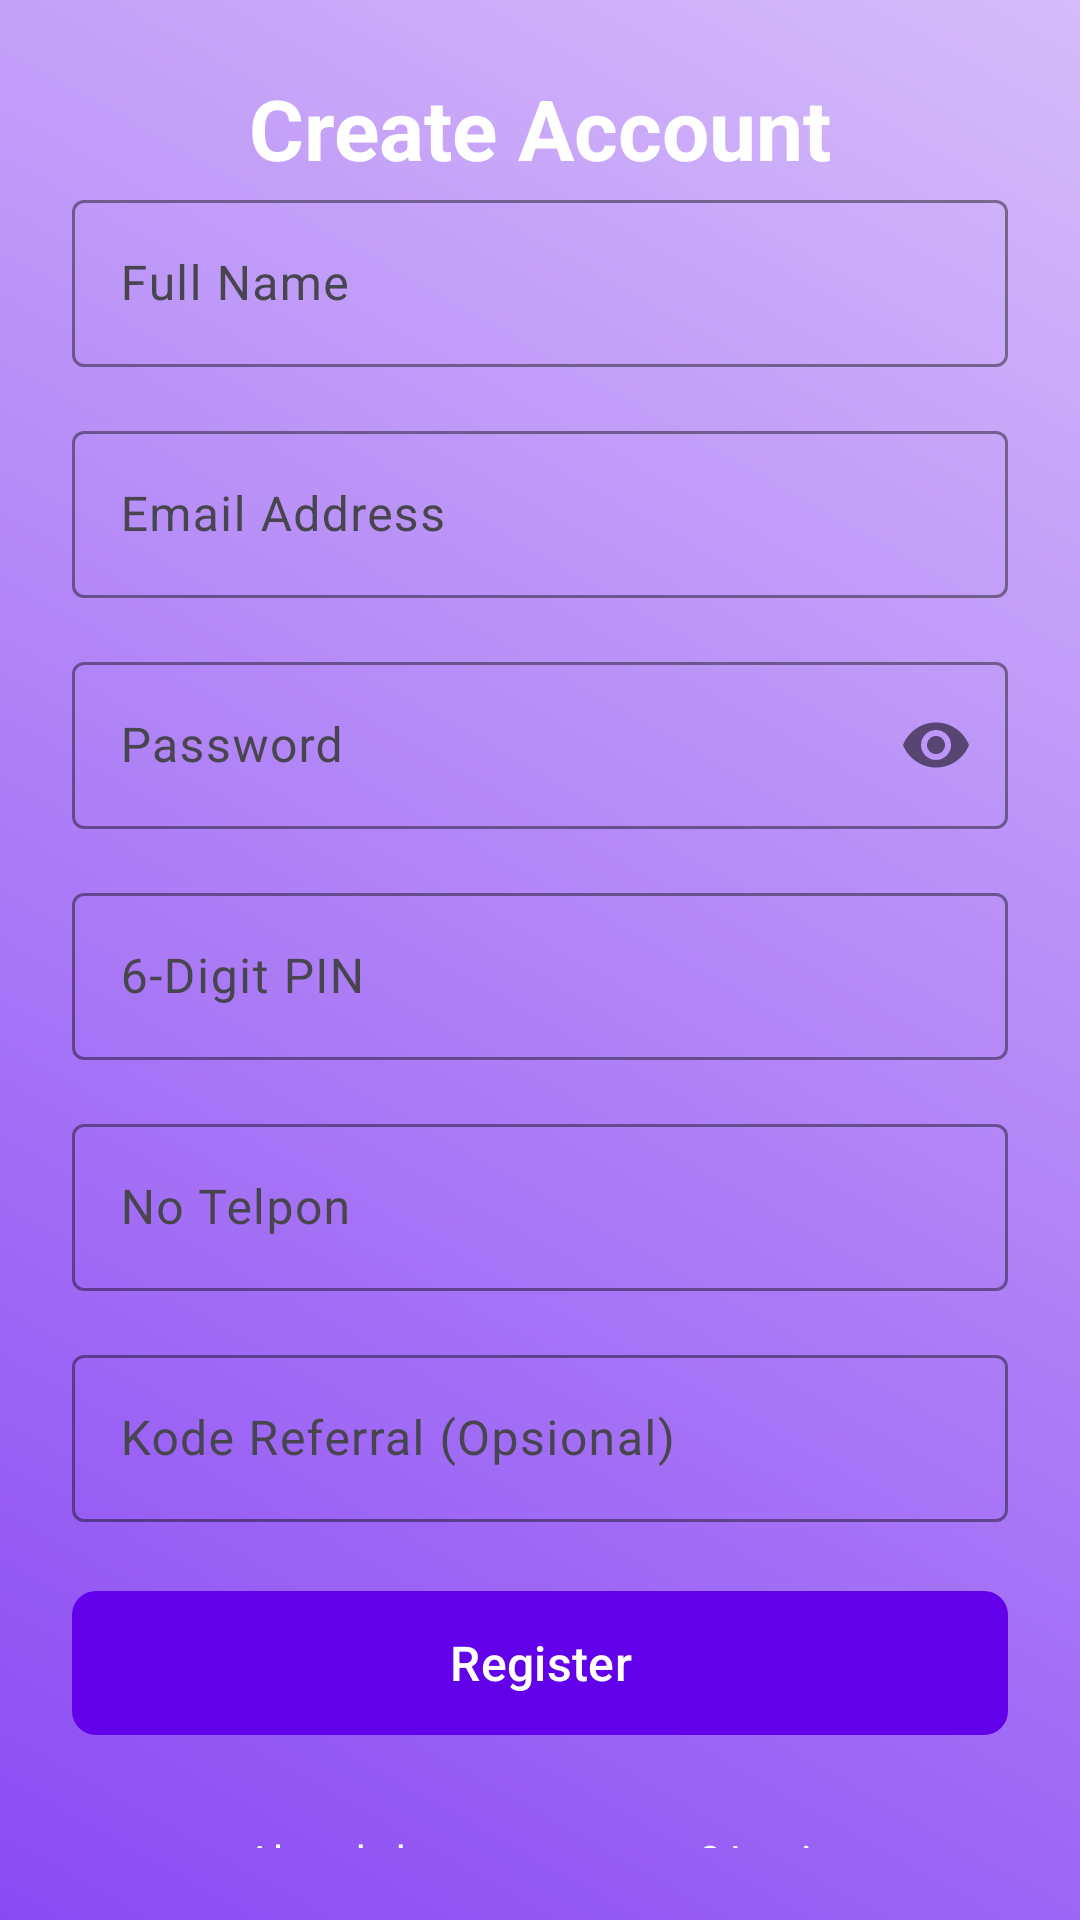

Android layout source for this screen:
<!-- AndroidManifest.xml: application theme Theme.ProjectMDP -->
<!-- res/layout/fragment_register.xml -->
<?xml version="1.0" encoding="utf-8"?>
<layout xmlns:android="http://schemas.android.com/apk/res/android"
    xmlns:app="http://schemas.android.com/apk/res-auto"
    xmlns:tools="http://schemas.android.com/tools">

    <androidx.constraintlayout.widget.ConstraintLayout
        android:layout_width="match_parent"
        android:layout_height="match_parent"
        android:background="@drawable/gradient_background"
        android:padding="24dp">

        <TextView
            android:id="@+id/tvRegisterTitle"
            android:layout_width="wrap_content"
            android:layout_height="wrap_content"
            android:text="Create Account"
            android:textSize="28sp"
            android:textStyle="bold"
            android:textColor="#FFFFFF"
            app:layout_constraintTop_toTopOf="parent"
        app:layout_constraintStart_toStartOf="parent"
        app:layout_constraintEnd_toEndOf="parent"
        android:layout_marginBottom="32dp" />

        <com.google.android.material.textfield.TextInputLayout
            android:id="@+id/tilFullName"
            android:layout_width="0dp"
            android:layout_height="wrap_content"
            android:hint="Full Name"
            app:layout_constraintTop_toBottomOf="@id/tvRegisterTitle"
            app:layout_constraintStart_toStartOf="parent"
            app:layout_constraintEnd_toEndOf="parent"
            app:boxStrokeColor="#FFFFFF"
        app:hintTextColor="#FFFFFF">
        <com.google.android.material.textfield.TextInputEditText
            android:id="@+id/etFullName"
            android:layout_width="match_parent"
            android:layout_height="wrap_content"
            android:inputType="textPersonName"
            android:textColor="#212121"
            android:textColorHint="#757575" />
    </com.google.android.material.textfield.TextInputLayout>

    <com.google.android.material.textfield.TextInputLayout
        android:id="@+id/tilEmail"
        android:layout_width="0dp"
        android:layout_height="wrap_content"
        android:hint="Email Address"
        app:layout_constraintTop_toBottomOf="@id/tilFullName"
        app:layout_constraintStart_toStartOf="parent"
        app:layout_constraintEnd_toEndOf="parent"
        android:layout_marginTop="16dp"
        app:boxStrokeColor="#FFFFFF"
    app:hintTextColor="#FFFFFF">

    <com.google.android.material.textfield.TextInputEditText
        android:id="@+id/etEmail"
        android:layout_width="match_parent"
        android:layout_height="wrap_content"
        android:inputType="textEmailAddress"
        android:textColor="#212121"
        android:textColorHint="#757575" />
</com.google.android.material.textfield.TextInputLayout>

<com.google.android.material.textfield.TextInputLayout
android:id="@+id/tilPassword"
android:layout_width="0dp"
android:layout_height="wrap_content"
android:hint="Password"
app:layout_constraintTop_toBottomOf="@id/tilEmail"
app:layout_constraintStart_toStartOf="parent"
app:layout_constraintEnd_toEndOf="parent"
android:layout_marginTop="16dp"
app:boxStrokeColor="#FFFFFF"
    app:hintTextColor="#FFFFFF"
    app:passwordToggleEnabled="true">

<com.google.android.material.textfield.TextInputEditText
android:id="@+id/etPassword"
android:layout_width="match_parent"
android:layout_height="wrap_content"
android:inputType="textPassword"
android:textColor="#212121"
android:textColorHint="#757575" />
    </com.google.android.material.textfield.TextInputLayout>

<com.google.android.material.textfield.TextInputLayout
android:id="@+id/tilPin"
android:layout_width="0dp"
android:layout_height="wrap_content"
android:hint="6-Digit PIN"
app:layout_constraintTop_toBottomOf="@id/tilPassword"
app:layout_constraintStart_toStartOf="parent"
app:layout_constraintEnd_toEndOf="parent"
android:layout_marginTop="16dp"
app:boxStrokeColor="#FFFFFF"
    app:hintTextColor="#FFFFFF">

<com.google.android.material.textfield.TextInputEditText
android:id="@+id/etPin"
android:layout_width="match_parent"
android:layout_height="wrap_content"
android:inputType="numberPassword"
android:maxLength="6"
android:textColor="#212121"
android:textColorHint="#757575" />
    </com.google.android.material.textfield.TextInputLayout>

<com.google.android.material.textfield.TextInputLayout
android:id="@+id/tilNotelp"
android:layout_width="0dp"
    android:layout_height="wrap_content"
    android:layout_marginTop="16dp"
    android:hint="No Telpon"
    app:boxStrokeColor="#FFFFFF"
    app:hintTextColor="#FFFFFF"
    app:layout_constraintBottom_toTopOf="@+id/btnRegister"
    app:layout_constraintEnd_toEndOf="parent"
    app:layout_constraintStart_toStartOf="parent"
    app:layout_constraintTop_toBottomOf="@id/tilPin">

<com.google.android.material.textfield.TextInputEditText
android:id="@+id/etNotelp"
android:layout_width="match_parent"
android:layout_height="wrap_content"
android:inputType="phone"
    android:maxLength="12"
    android:textColor="#212121"
    android:textColorHint="#757575" />
    </com.google.android.material.textfield.TextInputLayout>

        <com.google.android.material.textfield.TextInputLayout
            android:id="@+id/tilReferralCode"
            android:layout_width="0dp"
            android:layout_height="wrap_content"
            android:layout_marginTop="16dp"
            android:hint="Kode Referral (Opsional)"
            app:boxStrokeColor="#FFFFFF"
            app:hintTextColor="#FFFFFF"
            app:layout_constraintEnd_toEndOf="parent"
            app:layout_constraintStart_toStartOf="parent"
            app:layout_constraintTop_toBottomOf="@id/tilNotelp">

            <com.google.android.material.textfield.TextInputEditText
                android:id="@+id/etReferralCode"
                android:layout_width="match_parent"
                android:layout_height="wrap_content"
                android:inputType="text"
                android:textColor="#212121"
                android:textColorHint="#757575" />
        </com.google.android.material.textfield.TextInputLayout>

        <com.google.android.material.button.MaterialButton
            android:id="@+id/btnRegister"
            android:layout_width="0dp"
            android:layout_height="56dp"
            android:layout_marginTop="96dp"
            android:text="Register"
            android:textColor="@android:color/white"
            android:textSize="16sp"
            app:backgroundTint="#6200EA"
            app:cornerRadius="8dp"
            app:layout_constraintEnd_toEndOf="parent"
            app:layout_constraintHorizontal_bias="0.0"
            app:layout_constraintStart_toStartOf="parent"
            app:layout_constraintTop_toBottomOf="@+id/tilNotelp" />

        <TextView
android:id="@+id/tvBackToLogin"
android:layout_width="wrap_content"
android:layout_height="wrap_content"
android:layout_marginTop="20dp"
android:padding="8dp"
android:text="Already have an account? Login"
android:textColor="#FFFFFF"
    android:textSize="14sp"
    app:layout_constraintEnd_toEndOf="parent"
    app:layout_constraintStart_toStartOf="parent"
    app:layout_constraintTop_toBottomOf="@id/btnRegister" />

<ProgressBar
android:id="@+id/progressBar"
android:layout_width="wrap_content"
android:layout_height="wrap_content"
android:visibility="gone"
app:layout_constraintTop_toTopOf="parent"
app:layout_constraintBottom_toBottomOf="parent"
app:layout_constraintStart_toStartOf="parent"
app:layout_constraintEnd_toEndOf="parent" />

    </androidx.constraintlayout.widget.ConstraintLayout>
    </layout>
<!-- resources referenced by this layout -->
<resources>
  <!-- drawable gradient_background (drawable) -->
  <?xml version="1.0" encoding="utf-8"?>
  <shape xmlns:android="http://schemas.android.com/apk/res/android">
      <gradient
          android:startColor="#8A4AF3"
          android:endColor="#D6BCFA"
          android:angle="45" />
  </shape>
  <style name="Theme.ProjectMDP" parent="Base.Theme.ProjectMDP" />
  <style name="Base.Theme.ProjectMDP" parent="Theme.Material3.DayNight.NoActionBar">
          
          
      </style>
</resources>
